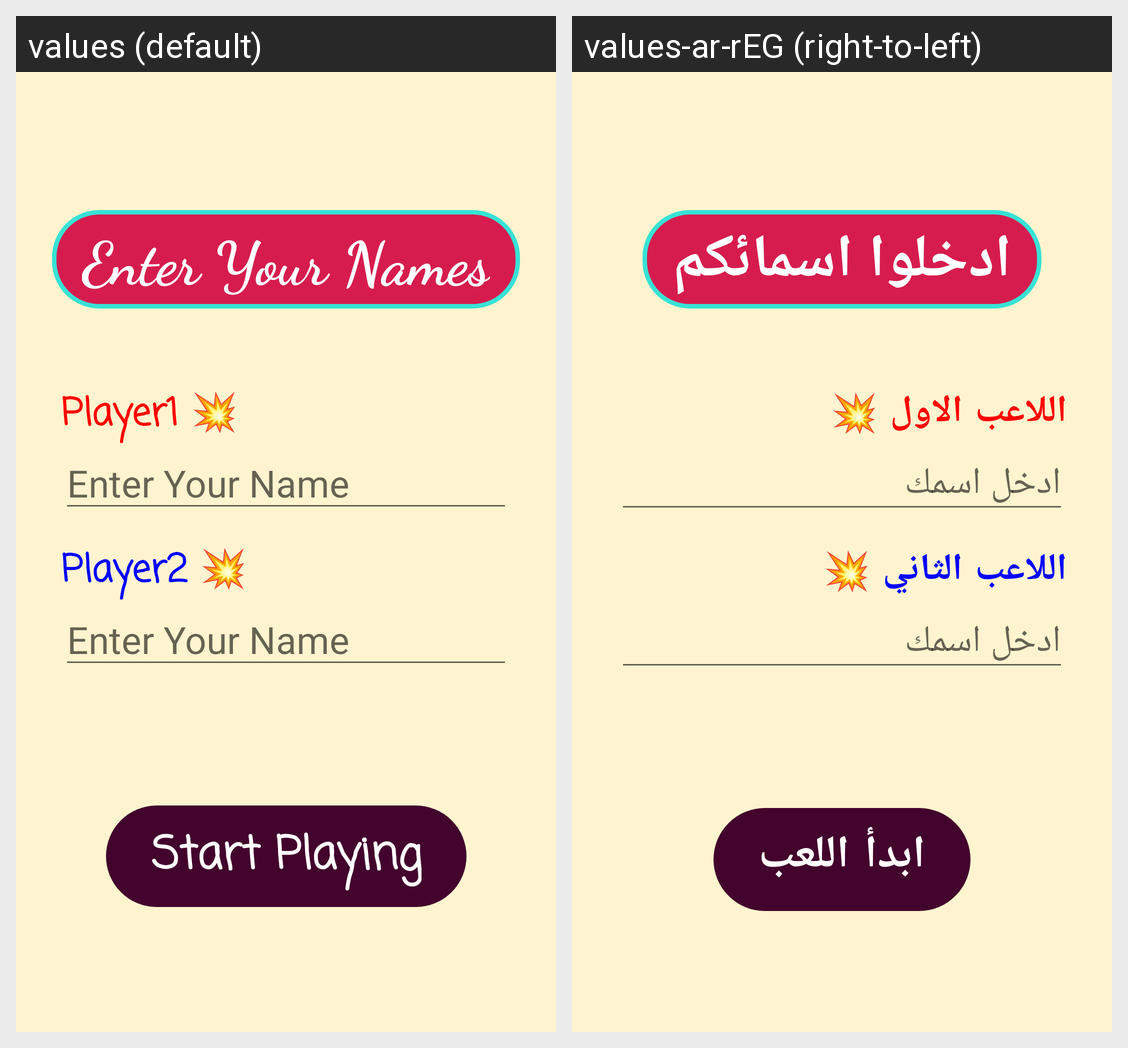

Locale-by-locale string values for the Android screen shown in this grid:
Android screen res/layout/activity_player_names.xml rendered under 2 locales, left to right: values (default), values-ar-rEG (right-to-left). Device: Nexus 5 (rendered at 1080×1920; each locale shown at half size, 540×960, under a caption strip naming it); theme Theme.TicTacToeApp.
Strings drawn on this screen, with the default value and each locale's value (text and hints the layout hard-codes, and strings that could not be matched under every locale, appear in the picture but are not listed):

playerNameTitle
  values: Enter Your Names
  values-ar-rEG: ادخلوا اسمائكم

label1
  values: Player1 💥
  values-ar-rEG: اللاعب الاول 💥

playerHint
  values: Enter Your Name
  values-ar-rEG: ادخل اسمك

label2
  values: Player2 💥
  values-ar-rEG: اللاعب الثاني 💥

startPlayButton
  values: Start Playing
  values-ar-rEG: ابدأ اللعب
